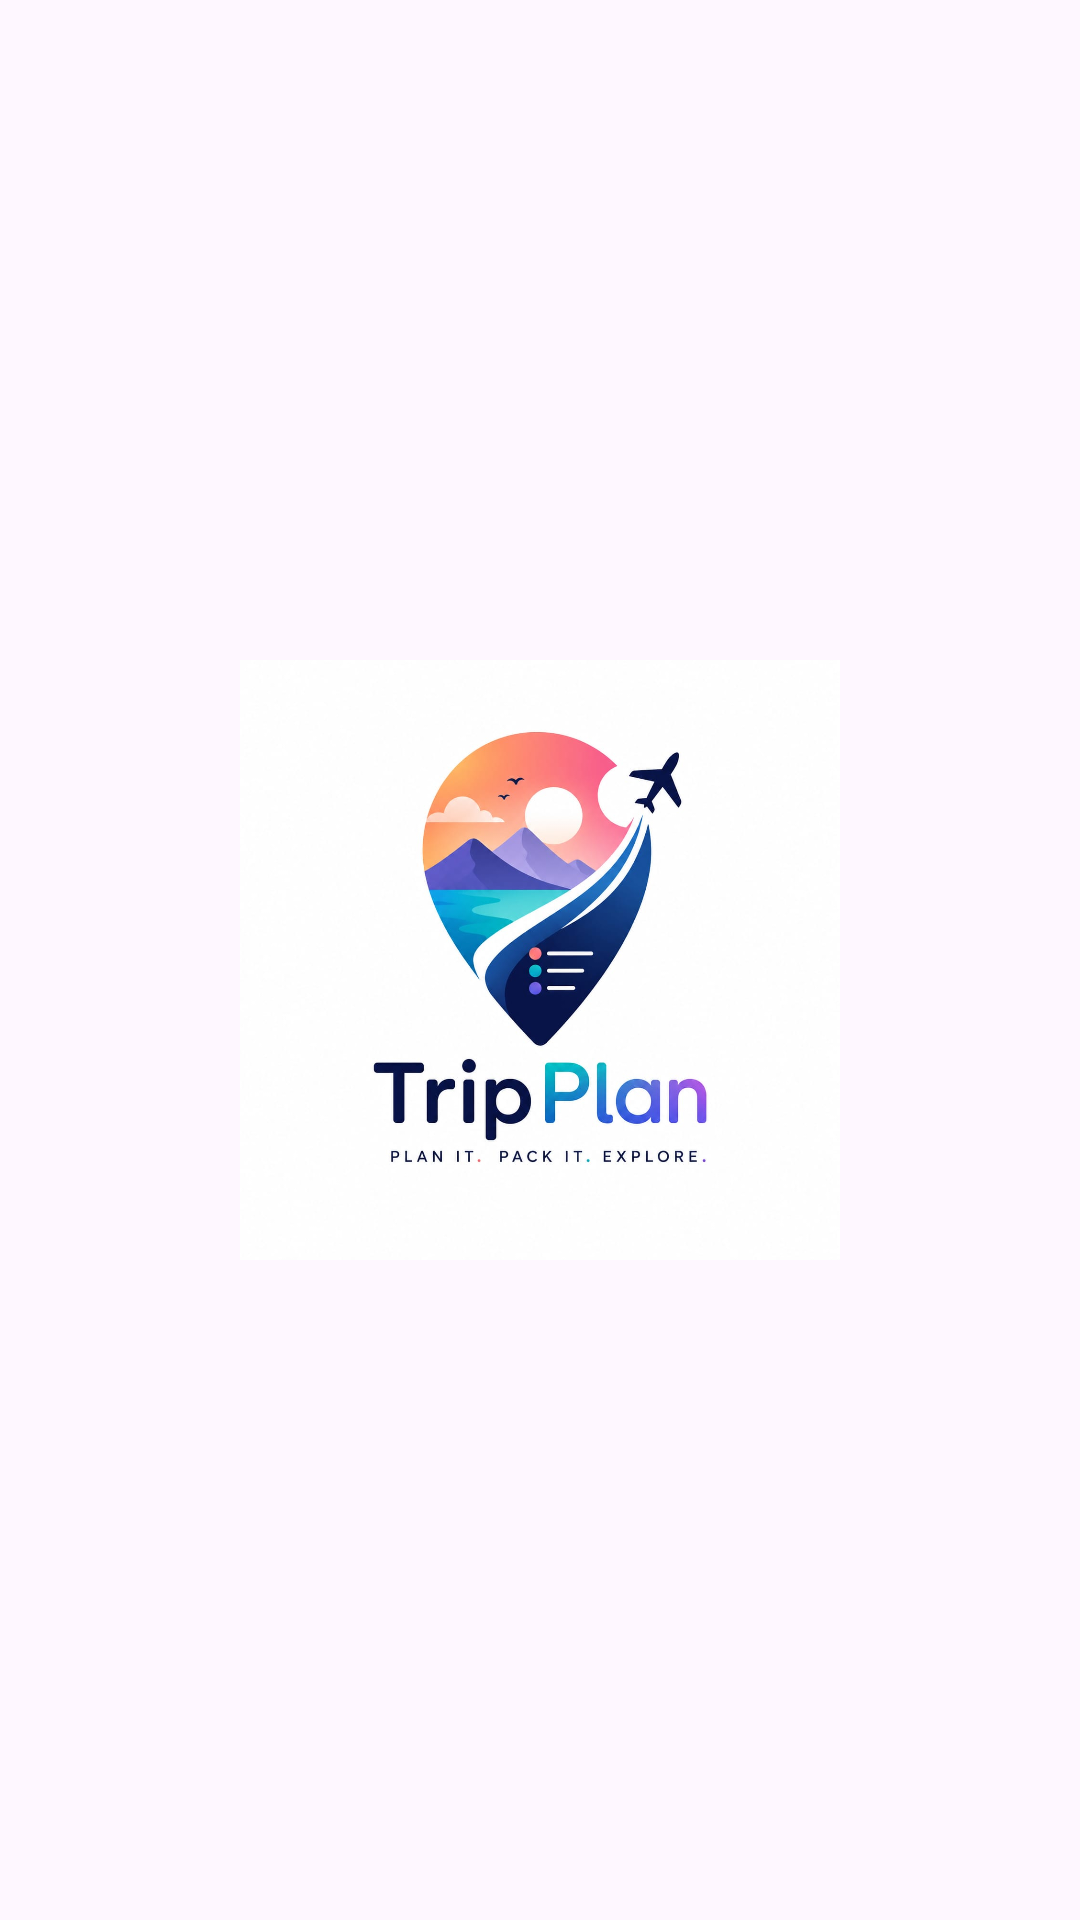

Write the Android layout XML for this screen, with the resource values it uses.
<!-- AndroidManifest.xml: application theme Theme.TravelPlannerApp -->
<!-- res/layout/activity_splash.xml -->
<?xml version="1.0" encoding="utf-8"?>
<RelativeLayout
    xmlns:android="http://schemas.android.com/apk/res/android"
    android:layout_width="match_parent"
    android:layout_height="match_parent"
    android:gravity="center">

    <ImageView
        android:id="@+id/logoImage"
        android:layout_width="200dp"
        android:layout_height="200dp"
        android:src="@drawable/travel"/>

</RelativeLayout>
<!-- resources referenced by this layout -->
<resources>
  <!-- drawable travel: jpeg bitmap (drawable, 60926 bytes) -->
  <style name="Theme.TravelPlannerApp" parent="Base.Theme.TravelPlannerApp" />
  <style name="Base.Theme.TravelPlannerApp" parent="Theme.Material3.DayNight.NoActionBar">
          
          
      </style>
</resources>
